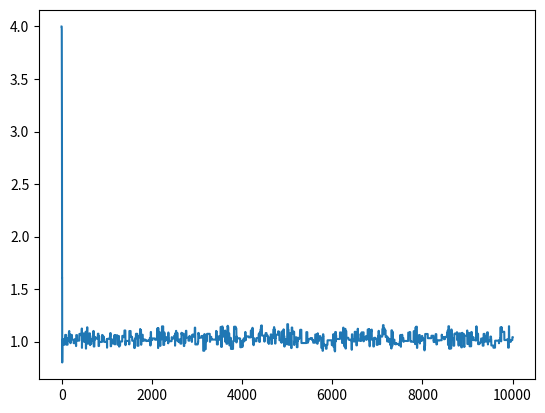
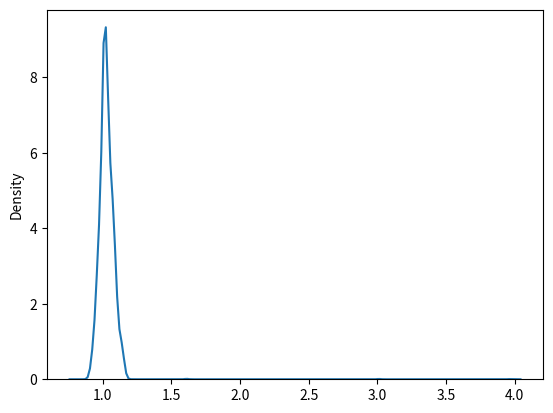

These figures' Python source, in order:
import matplotlib.pyplot as plt
import numpy as np
import pandas as pd
from scipy.stats import multivariate_normal
from tqdm import tqdm
from scipy.stats import chi2
import seaborn as sns

class HINTS():

    def __init__(self, sigma0):
        self.sigma0 = sigma0                # Initial Parameter value
        self.dim = len(sigma0)              # Dimension of Problem

    def logpdf(self, x, mean, var):
        # n = len(x)                                                            # No.of samples
        # prec = var**(-1)                                                      # Precision
        # f = np.vstack(x-mean)                                                 # x - mu vectorised
        # a = -n*np.log(np.sqrt(var))*(-0.5 * prec*f.T@f)                       # logpdf of Gaussian
        a = -0.5 * np.sum((x - mean) ** 2 / var + np.log(2 * np.pi * var))      # lodpdf of Gaussian as defined by ChatGPT which seems to work
        return a

    def mcmc_step(self, x, sigma, sigma_n=None):    # x is the data, sigma is initial parameter
        mu = np.mean(x)                             # Mean of Chosen Sample
        if sigma_n is not None:                     # proposal provided (for the union of sets stage of HINTS)
            pass
        else:
            sigma_n = sigma + np.eye(self.dim)*np.random.normal(size=1)     # is this a random walk?
        a = self.logpdf(x, mu, sigma_n)                                     # logpdf of proposal
        b = self.logpdf(x, mu, sigma)                                       # logpdf of previous
        a = a-b                                                             # Acceptance Ratio
        a = np.exp(a)                                                       # Exponent
        u = np.random.uniform(0, 1, 1)
        if u <= a:
            return sigma_n                                                  # Accept Proposal
        else:
            return sigma                                                    # Reject Proposal



    # def HINTS_node(self, level, parent, theta):
        # Aim to have a tree of the following form:
            # [node number, [DATA], parent node number, level]


    def mcmc(self, M, x, sigma):                            # Test mcmc sampler?
        self.M = M                                          # Number of iterations
        sigmas = np.zeros((M))                              # Blank array for parameter values
        sigmas[0] = sigma                                   # Initial parameter value
        for i in range(M-1):
            sigmas[i+1] = self.mcmc_step(x, sigmas[i])      # mcmc loop
        self.sigmas = sigmas
        return self.sigmas                                  # final array of parameters from mcmc

    def plot(self):
        plt.plot(self.sigmas)
        plt.show()
        sns.kdeplot(self.sigmas)
        plt.show()


sigma0 = np.array([4])
x = multivariate_normal.rvs(0, 1, 1000)
x = np.split(x,100)                     # split data into subsets for leaf nodes
# USE np.union1d(x[a], x[b], x[c],...) FOR THE HIGHER LEVELS OF THE TREE MAYBE?
z = HINTS(sigma0)
# z.mcmc_step(x,z.mcmc_step(x, sigma0))
z.mcmc(10000, x, sigma0)
z.plot()
